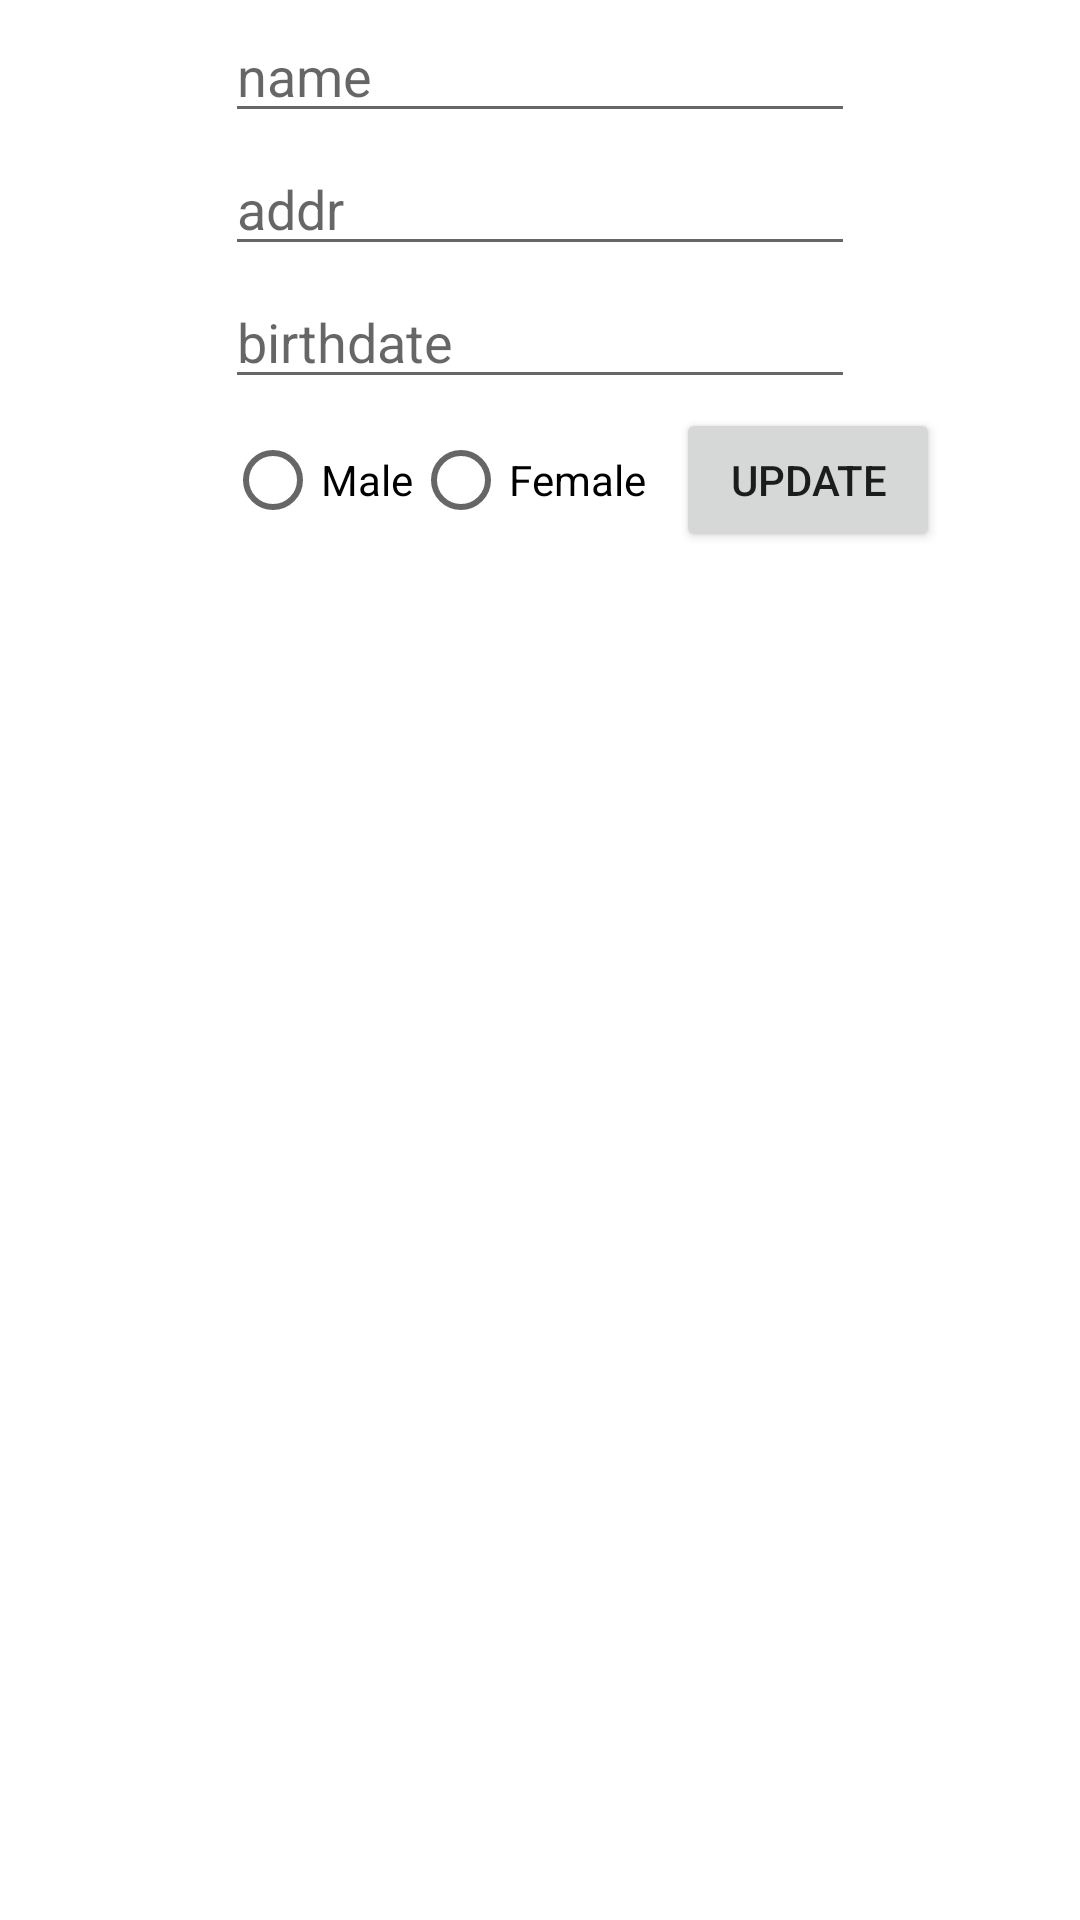

Write the Android layout XML for this screen, with the resource values it uses.
<!-- AndroidManifest.xml: application theme Theme.Sqliteandmvvc2 -->
<!-- res/layout/activity_update_list_page.xml -->
<?xml version="1.0" encoding="utf-8"?>
<androidx.constraintlayout.widget.ConstraintLayout xmlns:android="http://schemas.android.com/apk/res/android"
    xmlns:app="http://schemas.android.com/apk/res-auto"
    xmlns:tools="http://schemas.android.com/tools"
    android:layout_width="match_parent"
    android:layout_height="match_parent"
    tools:context=".UpdateListPage">

    <EditText
        android:id="@+id/editname"
        android:layout_width="wrap_content"
        android:layout_height="wrap_content"
        android:layout_marginTop="3dp"
        android:ems="10"
        android:inputType="textPersonName"
      android:hint="name"
        app:layout_constraintEnd_toEndOf="parent"
        app:layout_constraintStart_toStartOf="parent"
        app:layout_constraintTop_toTopOf="parent" />

    <EditText
        android:id="@+id/editaddr"
        android:layout_width="wrap_content"
        android:layout_height="wrap_content"
        android:layout_marginTop="3dp"
        android:ems="10"
        android:inputType="textPersonName"
    android:hint="addr"
        app:layout_constraintStart_toStartOf="@+id/editname"
        app:layout_constraintTop_toBottomOf="@+id/editname" />

    <EditText
        android:id="@+id/editbirth"
        android:layout_width="wrap_content"
        android:layout_height="wrap_content"
        android:layout_marginTop="3dp"
        android:ems="10"
        android:inputType="textPersonName"
       android:hint="birthdate"
        app:layout_constraintStart_toStartOf="@+id/editaddr"
        app:layout_constraintTop_toBottomOf="@+id/editaddr" />

    <RadioGroup
        android:id="@+id/editradioGroup"
        android:layout_width="wrap_content"
        android:layout_height="wrap_content"
        android:layout_marginTop="3dp"
        android:orientation="horizontal"
        app:layout_constraintStart_toStartOf="@+id/editbirth"
        app:layout_constraintTop_toBottomOf="@+id/editbirth">

        <RadioButton
            android:id="@+id/editradioButton1"
            android:layout_width="wrap_content"
            android:layout_height="wrap_content"
            android:text="Male"
            tools:layout_editor_absoluteX="140dp"
            tools:layout_editor_absoluteY="312dp" />

        <RadioButton
            android:id="@+id/editradioButton2"
            android:layout_width="wrap_content"
            android:layout_height="wrap_content"
            android:text="Female"
            tools:layout_editor_absoluteX="141dp"
            tools:layout_editor_absoluteY="385dp" />

    </RadioGroup>

    <Button
        android:id="@+id/button"
        android:layout_width="wrap_content"
        android:layout_height="wrap_content"
        android:layout_marginStart="10dp"
        android:layout_marginTop="3dp"
        android:text="update"
        app:layout_constraintStart_toEndOf="@+id/editradioGroup"
        app:layout_constraintTop_toBottomOf="@+id/editbirth" />


</androidx.constraintlayout.widget.ConstraintLayout>
<!-- resources referenced by this layout -->
<resources>
  <style name="Theme.Sqliteandmvvc2" parent="Theme.MaterialComponents.DayNight.DarkActionBar">
          
          <item name="colorPrimary">@color/purple_500</item>
          <item name="colorPrimaryVariant">@color/purple_700</item>
          <item name="colorOnPrimary">@color/white</item>
          
          <item name="colorSecondary">@color/teal_200</item>
          <item name="colorSecondaryVariant">@color/teal_700</item>
          <item name="colorOnSecondary">@color/black</item>
          
          <item name="android:statusBarColor" tools:targetApi="l">?attr/colorPrimaryVariant</item>
          
      </style>
  <!-- not gathered from this repository: default colours our renderer supplied (Android Studio template values) -->
  <color name="purple_500">#FF6200EE</color>
  <color name="purple_700">#FF3700B3</color>
  <color name="teal_200">#FF03DAC5</color>
  <color name="teal_700">#FF018786</color>
  <color name="black">#FF000000</color>
  <color name="white">#FFFFFFFF</color>
</resources>
